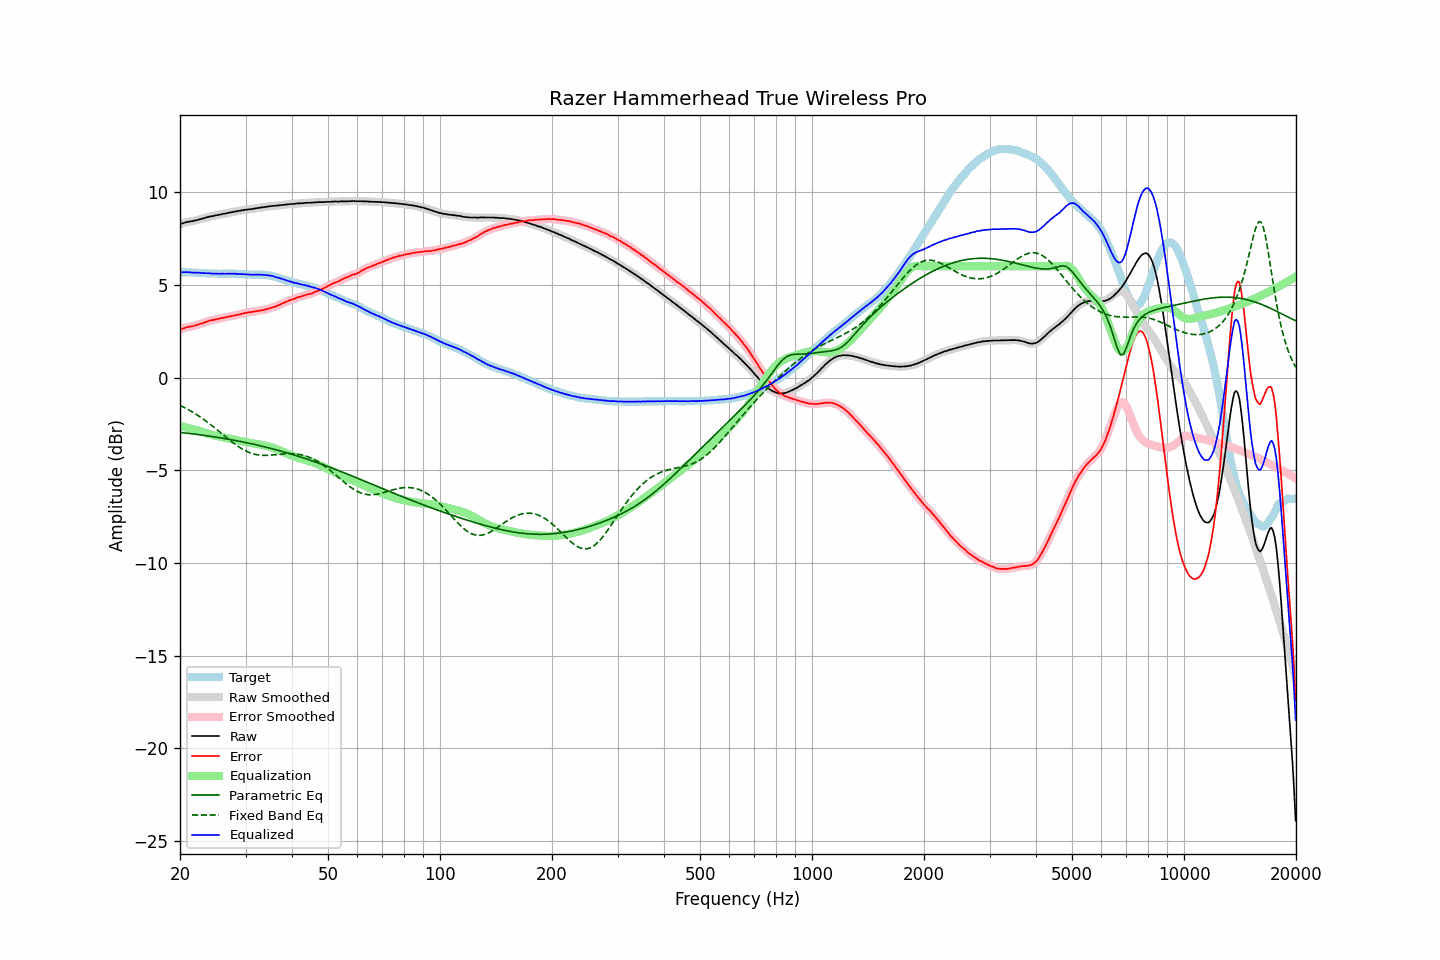

The table this chart was drawn from, first rows:
frequency, raw, error, smoothed, error_smoothed, equalization, parametric_eq, fixed_band_eq, equalized_raw, equalized_smoothed, target
20.00, 8.27, 2.59, 8.27, 2.59, -2.60, -2.96, -1.50, 5.67, 5.67, 5.68
20.20, 8.30, 2.62, 8.30, 2.62, -2.63, -2.97, -1.54, 5.67, 5.67, 5.68
20.40, 8.33, 2.65, 8.33, 2.65, -2.65, -2.98, -1.58, 5.68, 5.68, 5.68
20.61, 8.35, 2.67, 8.35, 2.68, -2.67, -2.99, -1.63, 5.68, 5.68, 5.68
20.81, 8.38, 2.71, 8.38, 2.71, -2.69, -3.00, -1.67, 5.69, 5.68, 5.67
21.02, 8.40, 2.73, 8.40, 2.73, -2.72, -3.01, -1.72, 5.68, 5.68, 5.67
21.23, 8.41, 2.74, 8.41, 2.74, -2.74, -3.02, -1.77, 5.67, 5.67, 5.67
21.44, 8.43, 2.75, 8.43, 2.76, -2.76, -3.03, -1.82, 5.67, 5.66, 5.68
21.66, 8.44, 2.77, 8.44, 2.77, -2.78, -3.04, -1.87, 5.66, 5.66, 5.67
21.87, 8.46, 2.79, 8.46, 2.79, -2.80, -3.05, -1.93, 5.66, 5.66, 5.66
22.09, 8.48, 2.82, 8.48, 2.82, -2.82, -3.06, -1.98, 5.65, 5.65, 5.65
22.31, 8.50, 2.85, 8.50, 2.85, -2.85, -3.07, -2.04, 5.65, 5.65, 5.65
22.54, 8.53, 2.88, 8.52, 2.88, -2.88, -3.08, -2.09, 5.65, 5.65, 5.64
22.76, 8.55, 2.91, 8.55, 2.91, -2.91, -3.09, -2.15, 5.64, 5.64, 5.64
22.99, 8.57, 2.93, 8.57, 2.93, -2.94, -3.11, -2.21, 5.63, 5.64, 5.64
23.22, 8.60, 2.97, 8.60, 2.96, -2.97, -3.12, -2.27, 5.63, 5.63, 5.63
23.45, 8.62, 2.99, 8.62, 2.99, -2.99, -3.13, -2.34, 5.62, 5.63, 5.63
23.69, 8.65, 3.03, 8.65, 3.03, -3.02, -3.14, -2.40, 5.63, 5.63, 5.62
23.92, 8.67, 3.06, 8.67, 3.05, -3.05, -3.15, -2.47, 5.62, 5.62, 5.61
24.16, 8.69, 3.08, 8.69, 3.08, -3.07, -3.17, -2.53, 5.62, 5.62, 5.61
24.40, 8.70, 3.09, 8.70, 3.09, -3.09, -3.18, -2.60, 5.60, 5.61, 5.61
24.65, 8.72, 3.11, 8.72, 3.11, -3.12, -3.19, -2.67, 5.60, 5.60, 5.61
24.89, 8.74, 3.13, 8.74, 3.13, -3.14, -3.21, -2.74, 5.60, 5.60, 5.61
25.14, 8.76, 3.15, 8.76, 3.15, -3.15, -3.22, -2.81, 5.60, 5.60, 5.61
25.39, 8.77, 3.17, 8.77, 3.17, -3.17, -3.23, -2.88, 5.60, 5.60, 5.60
25.65, 8.79, 3.19, 8.79, 3.19, -3.19, -3.25, -2.95, 5.60, 5.60, 5.60
25.91, 8.81, 3.21, 8.81, 3.21, -3.21, -3.26, -3.02, 5.60, 5.60, 5.59
26.16, 8.83, 3.23, 8.83, 3.23, -3.23, -3.28, -3.10, 5.60, 5.60, 5.60
26.43, 8.84, 3.24, 8.84, 3.24, -3.24, -3.29, -3.17, 5.60, 5.60, 5.60
26.69, 8.86, 3.26, 8.86, 3.26, -3.26, -3.31, -3.24, 5.60, 5.60, 5.60
26.96, 8.88, 3.28, 8.88, 3.28, -3.28, -3.32, -3.31, 5.60, 5.60, 5.60
27.23, 8.90, 3.30, 8.90, 3.30, -3.29, -3.34, -3.38, 5.60, 5.60, 5.60
27.50, 8.91, 3.31, 8.91, 3.31, -3.31, -3.35, -3.45, 5.60, 5.60, 5.60
27.77, 8.93, 3.32, 8.93, 3.33, -3.33, -3.37, -3.51, 5.60, 5.60, 5.61
28.05, 8.95, 3.35, 8.95, 3.35, -3.35, -3.39, -3.58, 5.60, 5.60, 5.60
28.33, 8.96, 3.36, 8.96, 3.37, -3.37, -3.40, -3.64, 5.59, 5.59, 5.59
28.62, 8.98, 3.40, 8.98, 3.39, -3.39, -3.42, -3.70, 5.59, 5.59, 5.58
28.90, 8.99, 3.40, 8.99, 3.41, -3.41, -3.44, -3.76, 5.58, 5.58, 5.59
29.19, 9.01, 3.43, 9.01, 3.43, -3.43, -3.45, -3.82, 5.58, 5.58, 5.58
29.48, 9.02, 3.45, 9.02, 3.45, -3.45, -3.47, -3.87, 5.57, 5.57, 5.57
29.78, 9.04, 3.47, 9.04, 3.47, -3.47, -3.49, -3.92, 5.57, 5.57, 5.57
30.08, 9.05, 3.48, 9.05, 3.49, -3.48, -3.51, -3.96, 5.57, 5.57, 5.57
30.38, 9.06, 3.50, 9.06, 3.50, -3.50, -3.52, -4.00, 5.56, 5.56, 5.55
30.68, 9.07, 3.52, 9.07, 3.52, -3.52, -3.54, -4.04, 5.55, 5.55, 5.55
30.99, 9.08, 3.53, 9.08, 3.53, -3.53, -3.56, -4.07, 5.55, 5.55, 5.55
31.30, 9.09, 3.54, 9.09, 3.54, -3.55, -3.58, -4.10, 5.54, 5.55, 5.55
31.61, 9.11, 3.56, 9.11, 3.56, -3.56, -3.60, -4.13, 5.55, 5.55, 5.55
31.93, 9.12, 3.57, 9.12, 3.58, -3.57, -3.62, -4.15, 5.55, 5.55, 5.54
32.24, 9.14, 3.59, 9.14, 3.59, -3.59, -3.64, -4.16, 5.55, 5.55, 5.55
32.57, 9.15, 3.61, 9.15, 3.60, -3.60, -3.66, -4.18, 5.55, 5.55, 5.54
32.89, 9.16, 3.61, 9.16, 3.61, -3.62, -3.68, -4.19, 5.54, 5.55, 5.55
33.22, 9.18, 3.63, 9.17, 3.63, -3.63, -3.70, -4.19, 5.55, 5.54, 5.55
33.55, 9.18, 3.64, 9.18, 3.64, -3.65, -3.72, -4.20, 5.53, 5.53, 5.54
33.89, 9.20, 3.67, 9.20, 3.67, -3.67, -3.74, -4.20, 5.53, 5.53, 5.53
34.23, 9.21, 3.69, 9.21, 3.69, -3.69, -3.76, -4.20, 5.52, 5.52, 5.52
34.57, 9.23, 3.71, 9.23, 3.72, -3.71, -3.79, -4.19, 5.52, 5.51, 5.52
34.92, 9.24, 3.75, 9.24, 3.74, -3.74, -3.81, -4.19, 5.50, 5.50, 5.49
35.27, 9.25, 3.76, 9.25, 3.77, -3.76, -3.83, -4.18, 5.48, 5.48, 5.49
35.62, 9.26, 3.80, 9.26, 3.79, -3.79, -3.85, -4.17, 5.46, 5.46, 5.46
35.97, 9.26, 3.82, 9.26, 3.82, -3.83, -3.88, -4.16, 5.43, 5.44, 5.44
... 635 more rows
